Run: headless pygame with SDL's dummy video driver; simulated clock (each Clock.tick advances the game by its frame time, no real sleeping); random seed 0; keys injected as events and as key.get_pressed() state; no mouse input.
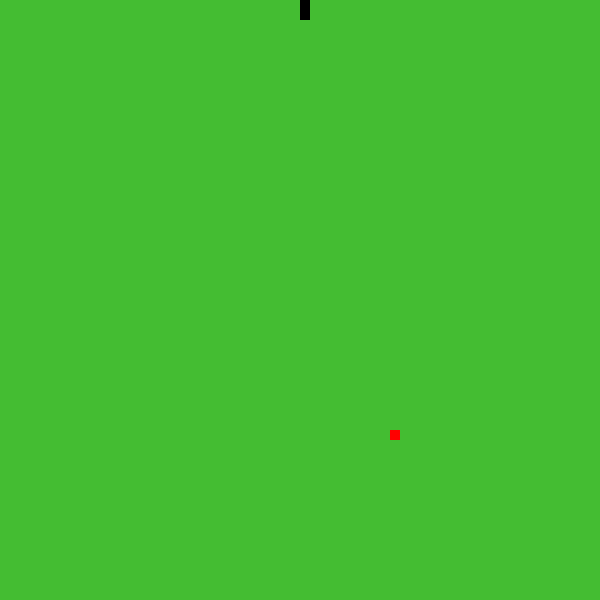
Frame 1 of 1 · flips 1–60 · no input (game ended)

The pygame program that drew these frames:

import random
import pygame
from pygame.locals import *
 

WINDOWS_WIDTH=600
WINDOWS_HEIGHT=600
POS_INICIAL_X= WINDOWS_HEIGHT/2
POS_INICIAL_Y=WINDOWS_WIDTH/2
BLOCK=10
direcao=K_UP
velocidade=10
pontos=0
pygame.font.init()
fonte=pygame.font.SysFont('arial',35,True,True) 

def colisao(x,y):
 return x==y
 

def verifica_margens(pos):
 if 0<=pos[0]<WINDOWS_WIDTH and 0<=pos[1]<WINDOWS_HEIGHT:
  return False
 else: 
  return True
def game_over():
 pygame.quit()
 quit()
obstaculo_pos=[]
def pos_aleatoria():
 x=random.randint(0,WINDOWS_HEIGHT)
 y=random.randint(0,WINDOWS_WIDTH)
 if (x,y) in obstaculo_pos:
  pos_aleatoria()
 return x//BLOCK*BLOCK,y//BLOCK*BLOCK

pygame.init()
window=pygame.display.set_mode((WINDOWS_HEIGHT,WINDOWS_WIDTH))
pygame.display.set_caption('Jogo da Cobrinha')
cobra_pos=[(POS_INICIAL_X,POS_INICIAL_Y),(POS_INICIAL_X + BLOCK,POS_INICIAL_Y),(POS_INICIAL_X +2 * BLOCK,POS_INICIAL_Y)]
cobra_surface=pygame.Surface((BLOCK,BLOCK))
maca_pos=pos_aleatoria()
maca_surface=pygame.Surface((BLOCK,BLOCK))
maca_surface.fill((255,0,0))
obstaculo_pos=[]
obstaculo_surface=pygame.Surface((BLOCK,BLOCK))
obstaculo_surface.fill((0,0,0))



while True:
 window.fill((68,189,50))
 pygame.time.Clock().tick(velocidade)
 mensagem=f'Pontos: {pontos}'
 texto=fonte.render(mensagem,True,(255,255,255))

 for evento in pygame.event.get():
  if evento.type==QUIT:
    pygame.quit()
    quit()
  elif evento.type==KEYDOWN:
    if evento.key in  [K_UP,K_DOWN,K_RIGHT,K_LEFT]:
     if evento.key==K_UP and direcao==K_DOWN:
      continue
     elif evento.key==K_DOWN and direcao==K_UP:
      continue
     elif evento.key==K_LEFT and direcao==K_RIGHT:
      continue
     elif evento.key==K_RIGHT and direcao==K_LEFT:
      continue
     else :
      direcao=evento.key 
 
 window.blit(maca_surface,maca_pos)
 if colisao(cobra_pos[0],maca_pos):
   cobra_pos.append((-10,-10))
   maca_pos=pos_aleatoria()
   obstaculo_pos.append(pos_aleatoria())
   pontos+=1
   velocidade=velocidade+(pontos*1.03)   
 for pos in obstaculo_pos:
  if colisao(cobra_pos[0],pos):
   game_over()
  window.blit(obstaculo_surface,pos)

 for pos in cobra_pos:
  
  window.blit(cobra_surface,pos) 
  
 for item in range(len(cobra_pos)-1,0,-1):
  if colisao(cobra_pos[0],cobra_pos[item]):
   game_over()
  cobra_pos[item]=cobra_pos[item-1]
 
  
 if verifica_margens(cobra_pos[0]):
   game_over()
  
   
 if direcao==K_RIGHT:
   cobra_pos[0]= cobra_pos[0][0]+BLOCK,cobra_pos[0][1] #direita
 elif direcao==K_LEFT:
   cobra_pos[0]= cobra_pos[0][0]-BLOCK,cobra_pos[0][1] #esquerda
 elif direcao==K_DOWN: 
   cobra_pos[0]= cobra_pos[0][0],cobra_pos[0][1]+BLOCK #baixo
 elif direcao==K_UP:
   cobra_pos[0]= cobra_pos[0][0],cobra_pos[0][1]-BLOCK #cima

 window.blit(texto,(420,30))
 pygame.display.update()  
 
   
